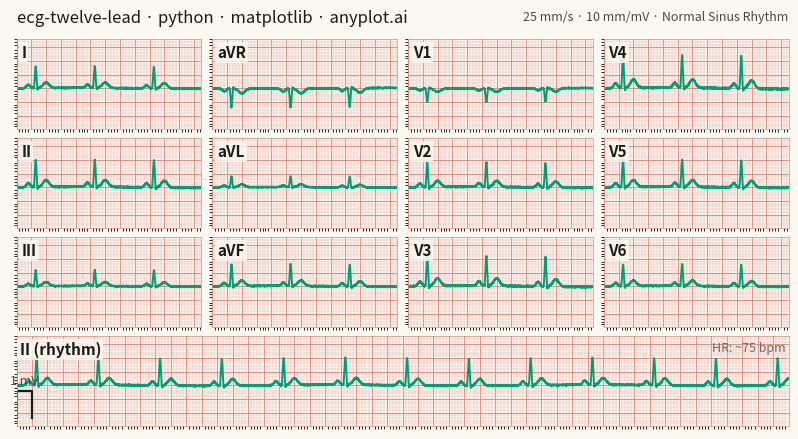

Reproduce this figure in Python.
"""anyplot.ai
ecg-twelve-lead: ECG/EKG 12-Lead Waveform Display
Library: matplotlib 3.11.0 | Python 3.13.12
"""

import os

import matplotlib.pyplot as plt
import matplotlib.ticker as ticker
import numpy as np


# Theme-adaptive chrome (Imprint palette + theme tokens)
THEME = os.getenv("ANYPLOT_THEME", "light")
PAGE_BG = "#FAF8F1" if THEME == "light" else "#1A1A17"
INK = "#1A1A17" if THEME == "light" else "#F0EFE8"
INK_SOFT = "#4A4A44" if THEME == "light" else "#B8B7B0"
INK_MUTED = "#6B6A63" if THEME == "light" else "#A8A79F"

# ECG trace — Imprint brand green (position 1), the classic cardiac-monitor hue
TRACE = "#009E73"
# ECG paper grid — domain-standard red ruling, dialed for each surface
GRID_MINOR = "#ECB7AD" if THEME == "light" else "#3E2A27"
GRID_MAJOR = "#D9907F" if THEME == "light" else "#5E3D37"

np.random.seed(42)

# Data — synthetic ECG using a Gaussian-based P-QRS-T model
sampling_rate = 1000
duration = 2.5
t = np.linspace(0, duration, int(sampling_rate * duration), endpoint=False)

# Beat parameters: (amplitude mV, center within beat s, width s)
wave_params = [
    (0.15, 0.16, 0.025),  # P wave
    (-0.10, 0.24, 0.008),  # Q wave
    (1.00, 0.26, 0.012),  # R wave
    (-0.20, 0.28, 0.008),  # S wave
    (0.25, 0.40, 0.040),  # T wave
]

beat_period = 0.8  # ~75 bpm
n_beats = int(np.ceil(duration / beat_period)) + 1


def build_signal(time_axis):
    """Sum Gaussian P-QRS-T peaks across beats, plus baseline wander + noise."""
    n = int(np.ceil(time_axis[-1] / beat_period)) + 1
    sig = np.zeros_like(time_axis)
    for i in range(n):
        ts = time_axis - i * beat_period
        for amp, center, width in wave_params:
            sig += amp * np.exp(-((ts - center) ** 2) / (2 * width**2))
    sig += 0.02 * np.sin(2 * np.pi * 0.3 * time_axis)
    sig += np.random.normal(0, 0.01, len(time_axis))
    return sig


signal_template = build_signal(t)

# Lead-specific scaling (scale_factor, invert_flag) for realistic morphology
lead_config = {
    "I": (0.8, False),
    "II": (1.0, False),
    "III": (0.6, False),
    "aVR": (0.7, True),
    "aVL": (0.4, False),
    "aVF": (0.8, False),
    "V1": (0.5, True),
    "V2": (0.9, False),
    "V3": (1.1, False),
    "V4": (1.2, False),
    "V5": (1.0, False),
    "V6": (0.8, False),
}

leads = {}
for name, (scale, invert) in lead_config.items():
    sig = signal_template * scale
    sig += np.random.normal(0, 0.005, len(t))
    leads[name] = -sig if invert else sig

# Rhythm strip: 10 s of Lead II
t_long = np.linspace(0, 10.0, int(sampling_rate * 10.0), endpoint=False)
signal_long = build_signal(t_long)

# Standard clinical 3x4 grid layout
grid_layout = [["I", "aVR", "V1", "V4"], ["II", "aVL", "V2", "V5"], ["III", "aVF", "V3", "V6"]]

# Plot — landscape 3200x1800 (figsize 8x4.5 @ dpi 400), no bbox_inches="tight"
fig = plt.figure(figsize=(8, 4.5), dpi=400, facecolor=PAGE_BG)
gs = fig.add_gridspec(4, 4, hspace=0.10, wspace=0.06, left=0.025, right=0.99, top=0.90, bottom=0.04)


def setup_ecg_grid(ax, x_min, x_max, y_min=-1.5, y_max=1.8):
    """ECG paper grid via matplotlib's native tick/grid system."""
    ax.set_facecolor(PAGE_BG)
    ax.set_xlim(x_min, x_max)
    ax.set_ylim(y_min, y_max)

    # Major grid at 5 mm (0.2 s / 0.5 mV); minor grid at 1 mm (0.04 s / 0.1 mV)
    ax.xaxis.set_major_locator(ticker.MultipleLocator(0.2))
    ax.yaxis.set_major_locator(ticker.MultipleLocator(0.5))
    ax.xaxis.set_minor_locator(ticker.MultipleLocator(0.04))
    ax.yaxis.set_minor_locator(ticker.MultipleLocator(0.1))

    ax.grid(which="minor", color=GRID_MINOR, linewidth=0.35)
    ax.grid(which="major", color=GRID_MAJOR, linewidth=0.7)

    ax.set_xticklabels([])
    ax.set_yticklabels([])
    ax.tick_params(axis="both", length=0)
    for spine in ax.spines.values():
        spine.set_linewidth(0.5)
        spine.set_color(GRID_MAJOR)


for row_idx, row_leads in enumerate(grid_layout):
    for col_idx, lead_name in enumerate(row_leads):
        ax = fig.add_subplot(gs[row_idx, col_idx])
        setup_ecg_grid(ax, 0, duration)
        ax.plot(t, leads[lead_name], color=TRACE, linewidth=1.4)
        ax.text(
            0.025,
            0.94,
            lead_name,
            transform=ax.transAxes,
            fontsize=11,
            fontweight="bold",
            color=INK,
            va="top",
            bbox={"boxstyle": "square,pad=0.15", "facecolor": PAGE_BG, "edgecolor": "none", "alpha": 0.85},
        )

# Rhythm strip (Lead II, full width)
ax_rhythm = fig.add_subplot(gs[3, :])
setup_ecg_grid(ax_rhythm, 0, 10.0)
ax_rhythm.plot(t_long, signal_long, color=TRACE, linewidth=1.4)
ax_rhythm.text(
    0.004,
    0.94,
    "II (rhythm)",
    transform=ax_rhythm.transAxes,
    fontsize=11,
    fontweight="bold",
    color=INK,
    va="top",
    bbox={"boxstyle": "square,pad=0.15", "facecolor": PAGE_BG, "edgecolor": "none", "alpha": 0.85},
)

# 1 mV calibration pulse
ax_rhythm.plot([0.0, 0.0, 0.2, 0.2], [-1.2, -0.2, -0.2, -1.2], color=INK, linewidth=1.6)
ax_rhythm.text(0.10, 0.02, "1 mV", fontsize=9, ha="center", color=INK_SOFT, fontweight="medium")

# Heart-rate annotation
ax_rhythm.text(
    0.996,
    0.94,
    "HR: ~75 bpm",
    transform=ax_rhythm.transAxes,
    fontsize=9,
    ha="right",
    va="top",
    color=INK_MUTED,
    fontstyle="italic",
)

# Title + metadata
fig.suptitle(
    "ecg-twelve-lead · python · matplotlib · anyplot.ai",
    fontsize=12,
    fontweight="medium",
    x=0.025,
    y=0.965,
    ha="left",
    color=INK,
)
fig.text(0.99, 0.962, "25 mm/s · 10 mm/mV · Normal Sinus Rhythm", fontsize=9, ha="right", va="top", color=INK_SOFT)

# Save — theme-suffixed PNG, bbox_inches stays default (None)
plt.savefig(f"plot-{THEME}.png", dpi=400, facecolor=PAGE_BG)
